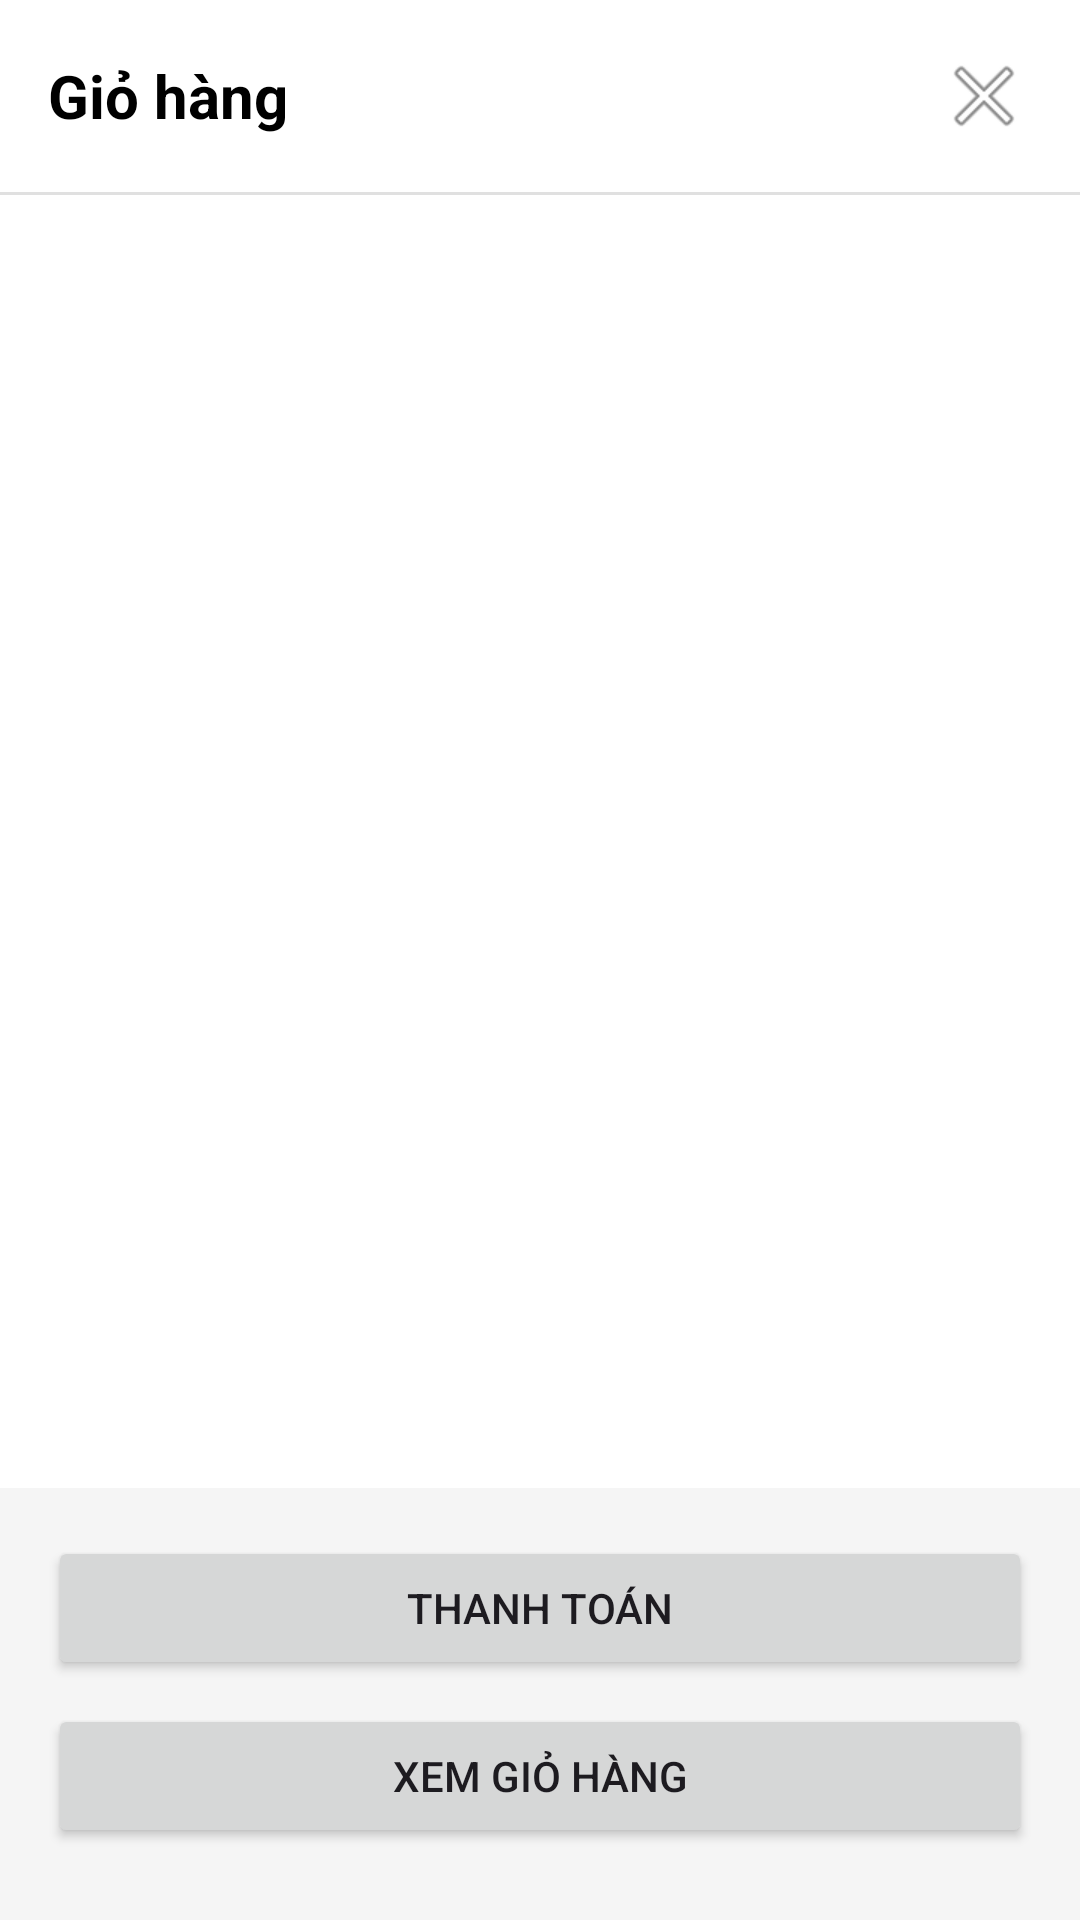

Layout XML and referenced resources for this Android screen:
<!-- AndroidManifest.xml: application theme Theme.PickleballKing -->
<!-- res/layout/dialog_cart.xml -->
<?xml version="1.0" encoding="utf-8"?>
<LinearLayout
    xmlns:android="http://schemas.android.com/apk/res/android"
    xmlns:app="http://schemas.android.com/apk/res-auto"
    xmlns:tools="http://schemas.android.com/tools"
    android:layout_width="match_parent"
    android:layout_height="match_parent"
    android:orientation="vertical"
    android:background="@android:color/white"> <RelativeLayout
    android:layout_width="match_parent"
    android:layout_height="wrap_content"
    android:padding="16dp">

    <TextView
        android:layout_width="wrap_content"
        android:layout_height="wrap_content"
        android:text="Giỏ hàng"
        android:textSize="20sp"
        android:textStyle="bold"
        android:textColor="@android:color/black"
        android:layout_centerVertical="true"/>

    <ImageButton
        android:id="@+id/close_cart_button"
        android:layout_width="wrap_content"
        android:layout_height="wrap_content"
        android:src="@android:drawable/ic_menu_close_clear_cancel" android:background="?attr/selectableItemBackgroundBorderless"
        android:layout_alignParentEnd="true"
        android:layout_centerVertical="true"
        android:contentDescription="Đóng"/>
</RelativeLayout>

    <View
        android:layout_width="match_parent"
        android:layout_height="1dp"
        android:background="#E0E0E0"/>

    <androidx.recyclerview.widget.RecyclerView
        android:id="@+id/dialogCartRecyclerView" android:layout_width="match_parent"
        android:layout_height="0dp"
        android:layout_weight="1"
        android:padding="8dp" />

    <TextView
        android:id="@+id/dialogEmptyCartText" android:layout_width="wrap_content"
        android:layout_height="wrap_content"
        android:text="Giỏ hàng của bạn đang trống"
        android:textSize="18sp"
        android:visibility="gone"
        android:layout_gravity="center"
        android:layout_marginTop="-200dp"/>
    <LinearLayout
        android:layout_width="match_parent"
        android:layout_height="wrap_content"
        android:orientation="vertical"
        android:padding="16dp"
        android:background="#F5F5F5">
        <Button
        android:id="@+id/dialogCheckoutButton"
        android:layout_width="match_parent"
        android:layout_height="wrap_content"
        android:text="Thanh toán"
        android:layout_marginBottom="8dp"/>

        <Button
            android:id="@+id/dialogViewCartButton"
            android:layout_width="match_parent"
            android:layout_height="wrap_content"
            android:text="Xem giỏ hàng"
            android:layout_marginBottom="8dp"/>
    </LinearLayout>

</LinearLayout>
<!-- resources referenced by this layout -->
<resources>
  <style name="Theme.PickleballKing" parent="Base.Theme.PickleballKing" />
  <style name="Base.Theme.PickleballKing" parent="Theme.Material3.DayNight.NoActionBar">
          <item name="android:windowBackground">@android:color/white</item>
  
      </style>
</resources>
